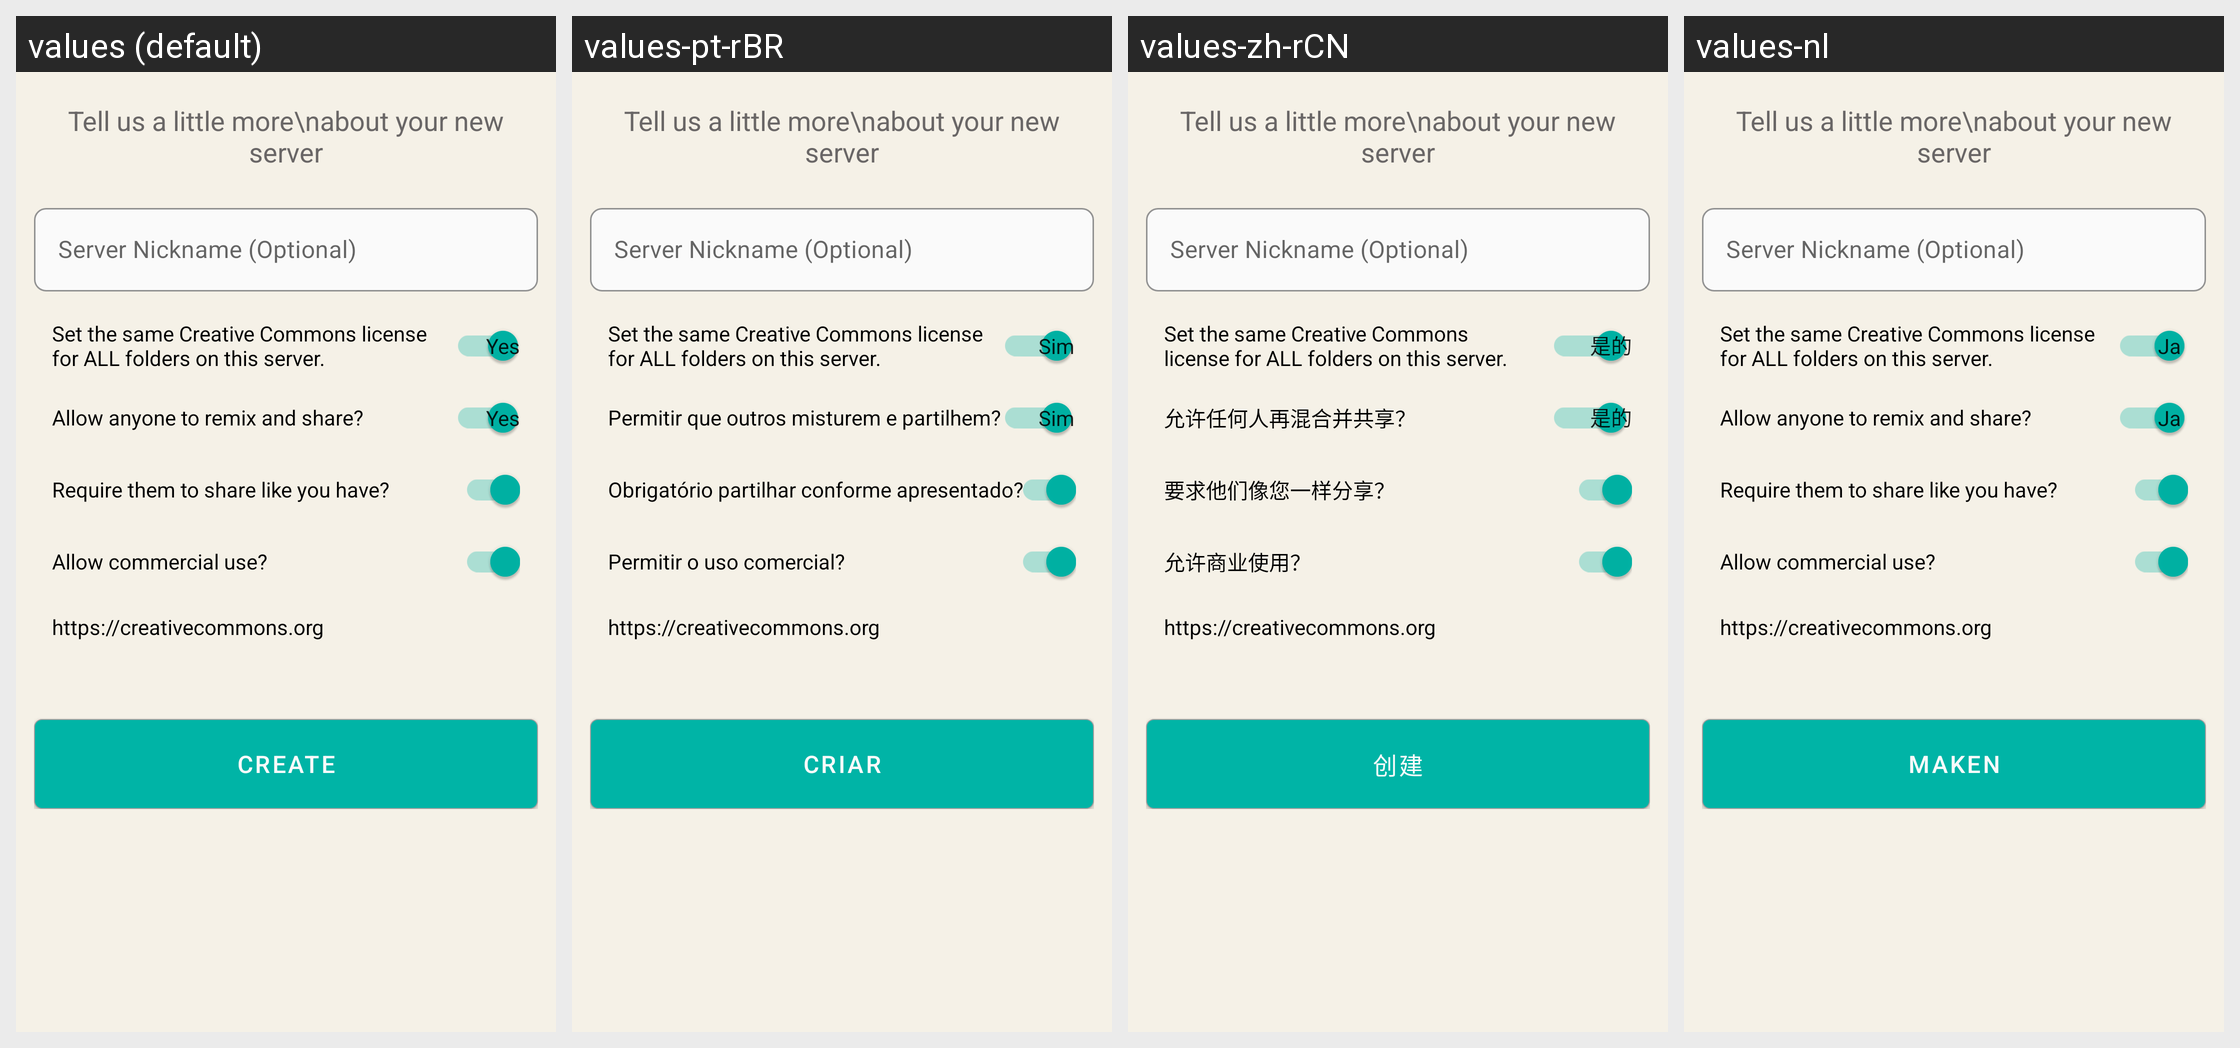

The Android screen above is rendered under several locales of the same app. Produce the string resources it draws, with the default and per-locale values.
Android screen res/layout/fragment_backend_metadata.xml rendered under 4 locales, left to right: values (default), values-pt-rBR, values-zh-rCN, values-nl. Device: Nexus 5 (rendered at 1080×1920; each locale shown at half size, 540×960, under a caption strip naming it); theme AppTheme.NoActionBar.
Other locales in the repository, not shown: values-ar, values-de, values-es, values-fa, values-fr, values-it, values-ru, values-sv, values-tr, values-uk, values-zh-rTW.
Strings drawn on this screen, with the default value and each locale's value (text and hints the layout hard-codes, and strings that could not be matched under every locale, appear in the picture but are not listed):

server_name_optional
  values: Server Nickname (Optional)
  values-pt-rBR: Server Nickname (Optional)  [not translated; the default value is used]
  values-zh-rCN: Server Nickname (Optional)  [not translated; the default value is used]
  values-nl: Server Nickname (Optional)  [not translated; the default value is used]

create
  values: Create
  values-pt-rBR: Criar
  values-zh-rCN: 创建
  values-nl: Maken

set_the_same_creative_commons_license_for_all_folders_on_this_server
  values: Set the same Creative Commons license for ALL folders on this server.
  values-pt-rBR: Set the same Creative Commons license for ALL folders on this server.  [not translated; the default value is used]
  values-zh-rCN: Set the same Creative Commons license for ALL folders on this server.  [not translated; the default value is used]
  values-nl: Set the same Creative Commons license for ALL folders on this server.  [not translated; the default value is used]

info_license_deriv
  values: Allow anyone to remix and share?
  values-pt-rBR: Permitir que outros misturem e partilhem?
  values-zh-rCN: 允许任何人再混合并共享？
  values-nl: Allow anyone to remix and share?  [not translated; the default value is used]

info_license_sharealike
  values: Require them to share like you have?
  values-pt-rBR: Obrigatório partilhar conforme apresentado?
  values-zh-rCN: 要求他们像您一样分享？
  values-nl: Require them to share like you have?  [not translated; the default value is used]

info_license_comm
  values: Allow commercial use?
  values-pt-rBR: Permitir o uso comercial?
  values-zh-rCN: 允许商业使用？
  values-nl: Allow commercial use?  [not translated; the default value is used]
